Photos from the image-classification dataset "Roboflow Dataset" in the GitHub repository AYUSHMSINGH2004/PoultryHealth-Intelligence. Its 5 classes are: bumblefoot, fowlpox, healthy, coryza, CRD.

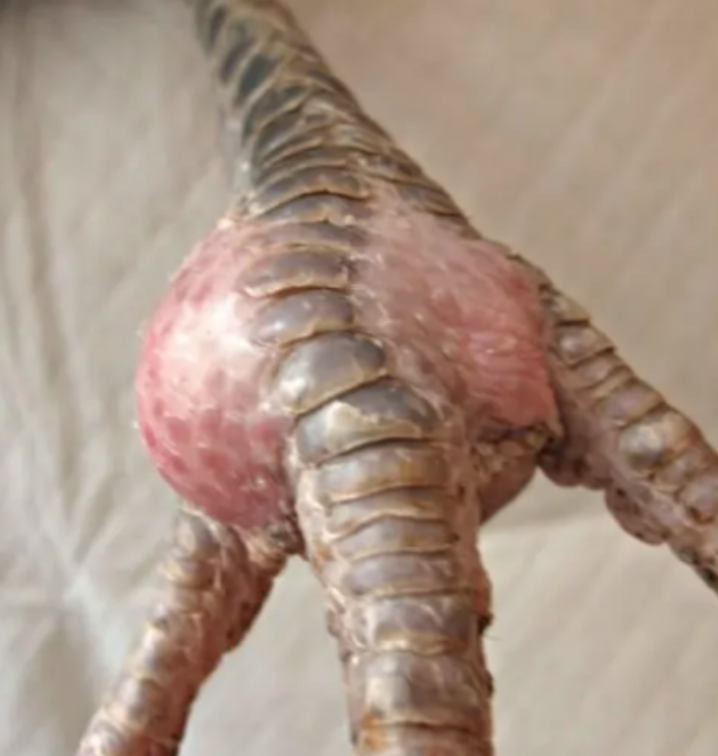
Label: bumblefoot

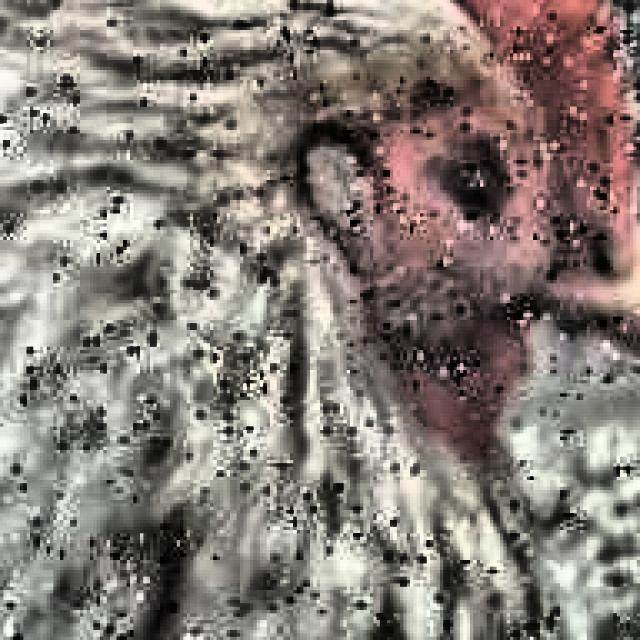
Label: coryza

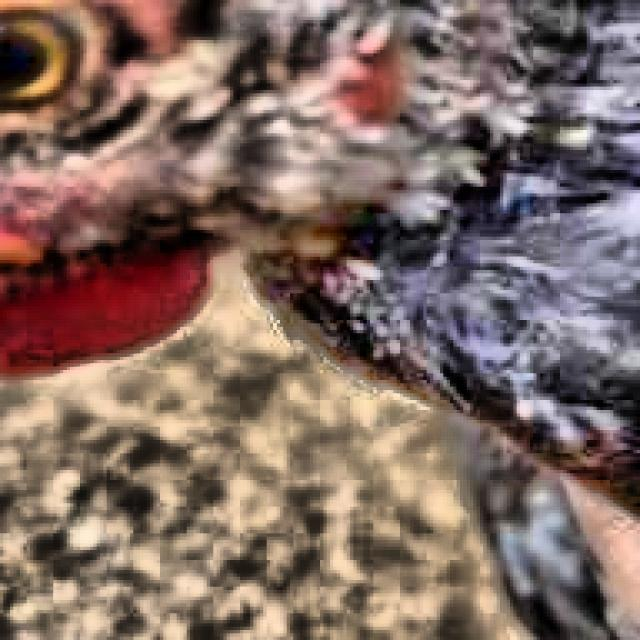
Label: healthy

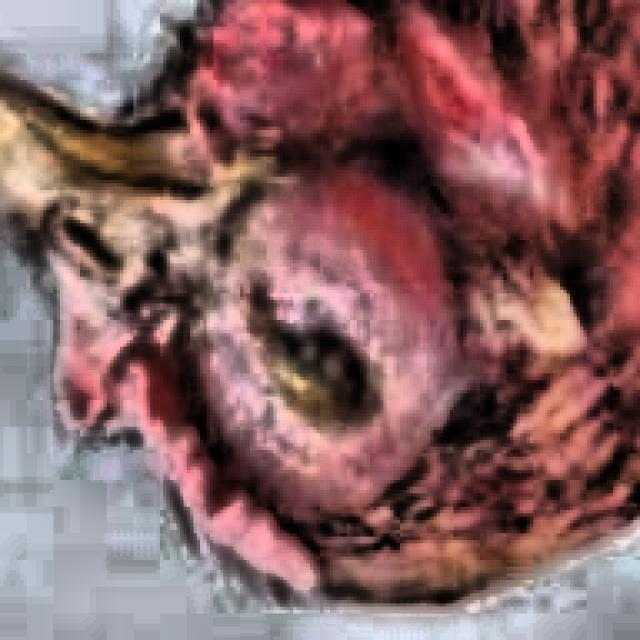
Label: coryza

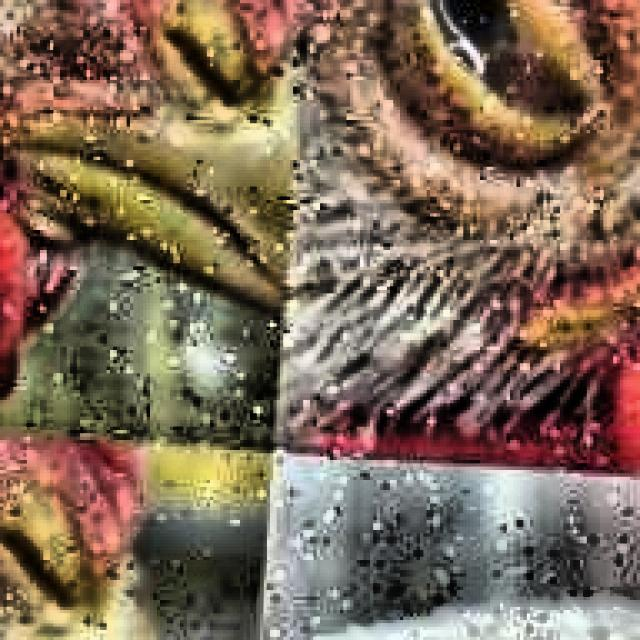
Label: CRD

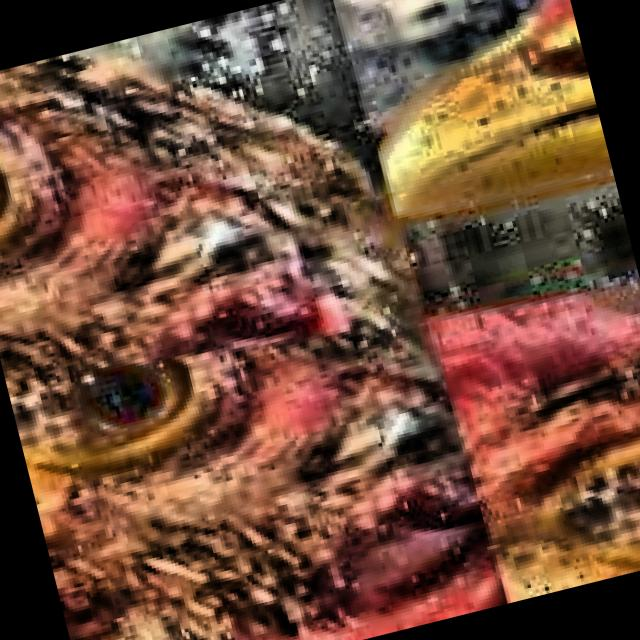
Label: CRD
